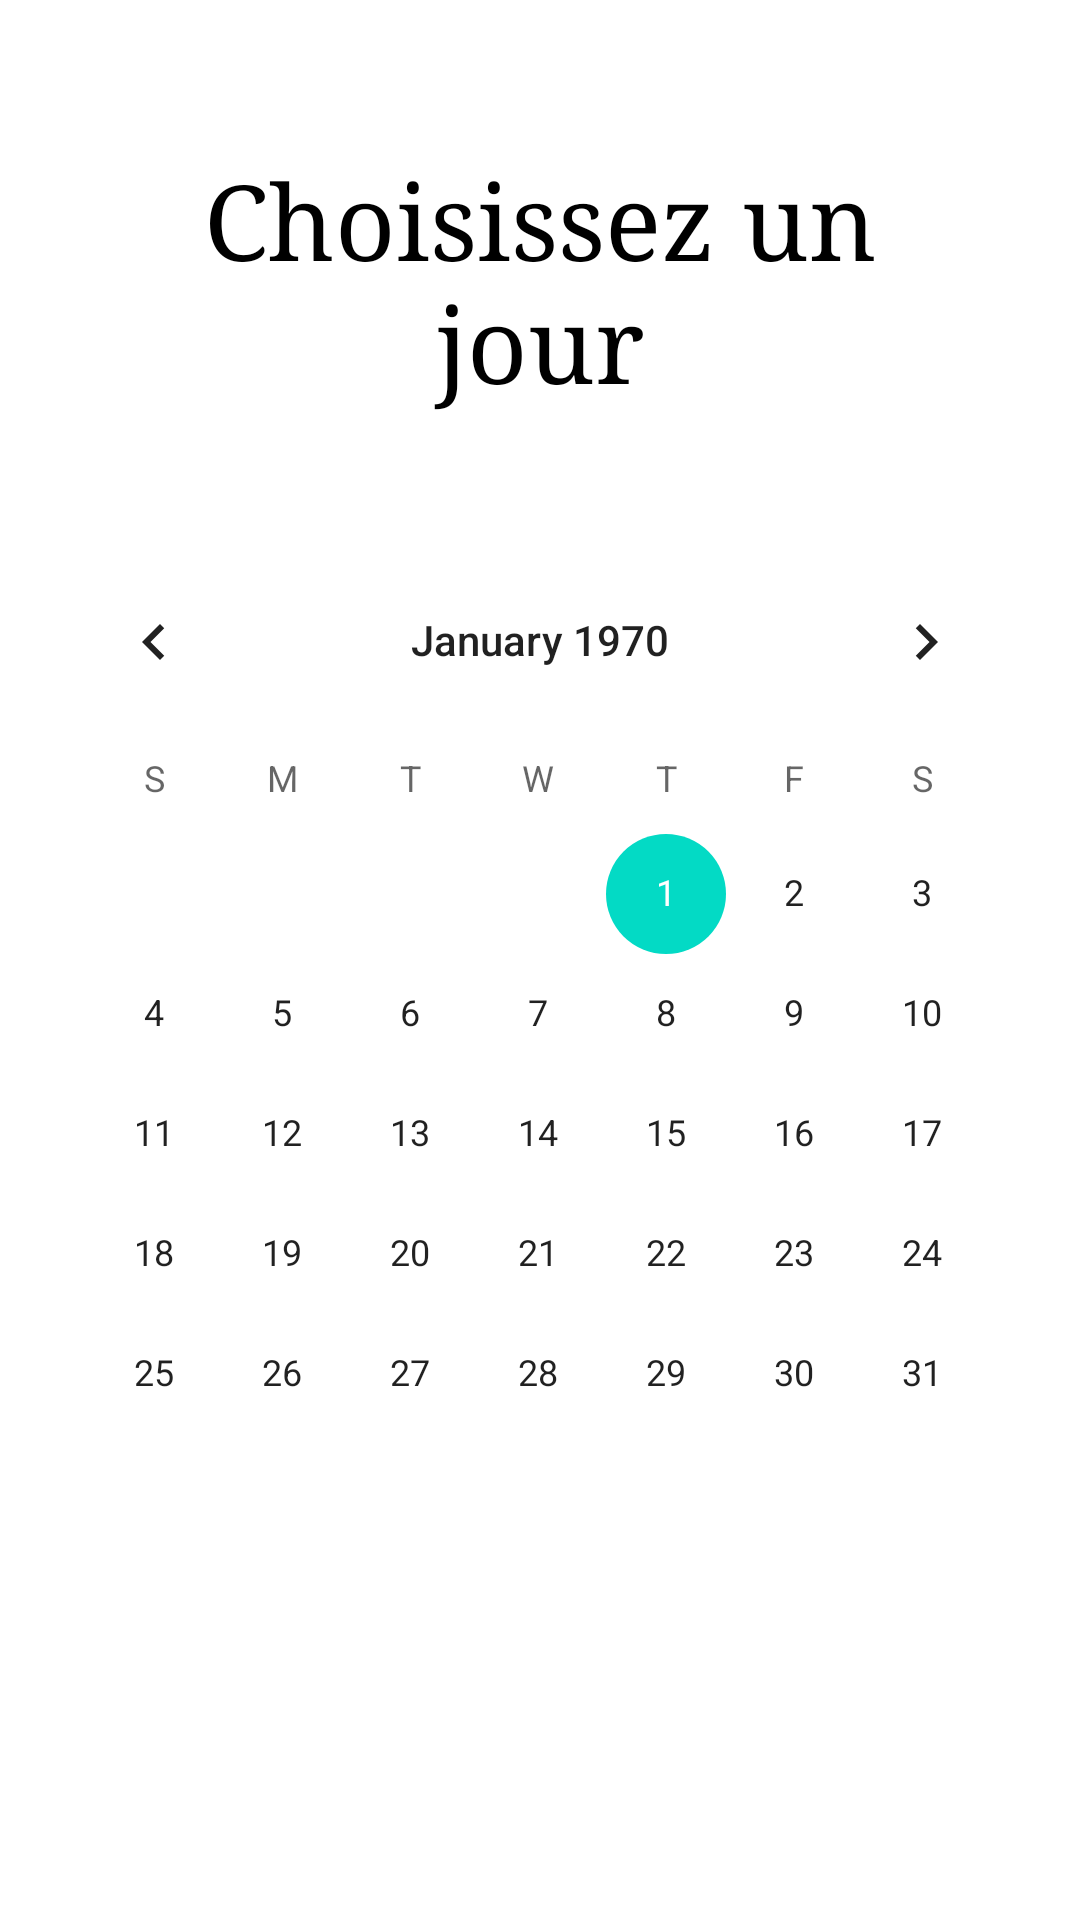

Layout XML and referenced resources for this Android screen:
<!-- AndroidManifest.xml: application theme Theme.GymDiary -->
<!-- res/layout/activity_main.xml -->
<?xml version="1.0" encoding="utf-8"?>
<RelativeLayout
    xmlns:android="http://schemas.android.com/apk/res/android"
    xmlns:app="http://schemas.android.com/apk/res-auto"
    xmlns:tools="http://schemas.android.com/tools"
    android:id="@+id/container"
    android:layout_width="match_parent"
    android:layout_height="match_parent"
    tools:context=".MainActivity"
    tools:ignore="ExtraText">
    >


    <TextView
        android:id="@+id/title"
        style="bold"
        android:layout_width="wrap_content"
        android:layout_height="wrap_content"
        android:layout_marginStart="50dp"
        android:layout_marginTop="50dp"
        android:layout_marginEnd="50dp"
        android:layout_marginBottom="50dp"
        android:fontFamily="serif"
        android:gravity="center"
        android:text="Choisissez un jour"
        android:textColor="@color/black"
        android:textSize="35dp"
        tools:ignore="MissingConstraints" />


    <CalendarView
        android:id="@+id/calendrier"
        android:layout_width="fill_parent"
        android:layout_height="fill_parent"
        android:layout_marginStart="10dp"
        android:layout_marginTop="180dp"
        android:layout_marginEnd="10dp"
        android:layout_marginBottom="10dp"

        android:foregroundGravity="center"

        android:weekSeparatorLineColor="#0f0"
        tools:ignore="MissingConstraints" />

</RelativeLayout>
<!-- resources referenced by this layout -->
<resources>
  <style name="Theme.GymDiary" parent="Theme.MaterialComponents.DayNight.NoActionBar">
          
          <item name="colorPrimary">@color/purple_500</item>
          <item name="colorPrimaryVariant">@color/purple_700</item>
          <item name="colorOnPrimary">@color/white</item>
          
          <item name="colorSecondary">@color/teal_200</item>
          <item name="colorSecondaryVariant">@color/teal_700</item>
          <item name="colorOnSecondary">@color/black</item>
          
          <item name="android:statusBarColor" tools:targetApi="l">?attr/colorPrimaryVariant</item>
          
      </style>
  <!-- not gathered from this repository: default colours our renderer supplied (Android Studio template values) -->
  <color name="purple_500">#FF6200EE</color>
  <color name="purple_700">#FF3700B3</color>
  <color name="teal_200">#FF03DAC5</color>
  <color name="teal_700">#FF018786</color>
  <color name="black">#FF000000</color>
  <color name="white">#FFFFFFFF</color>
</resources>
